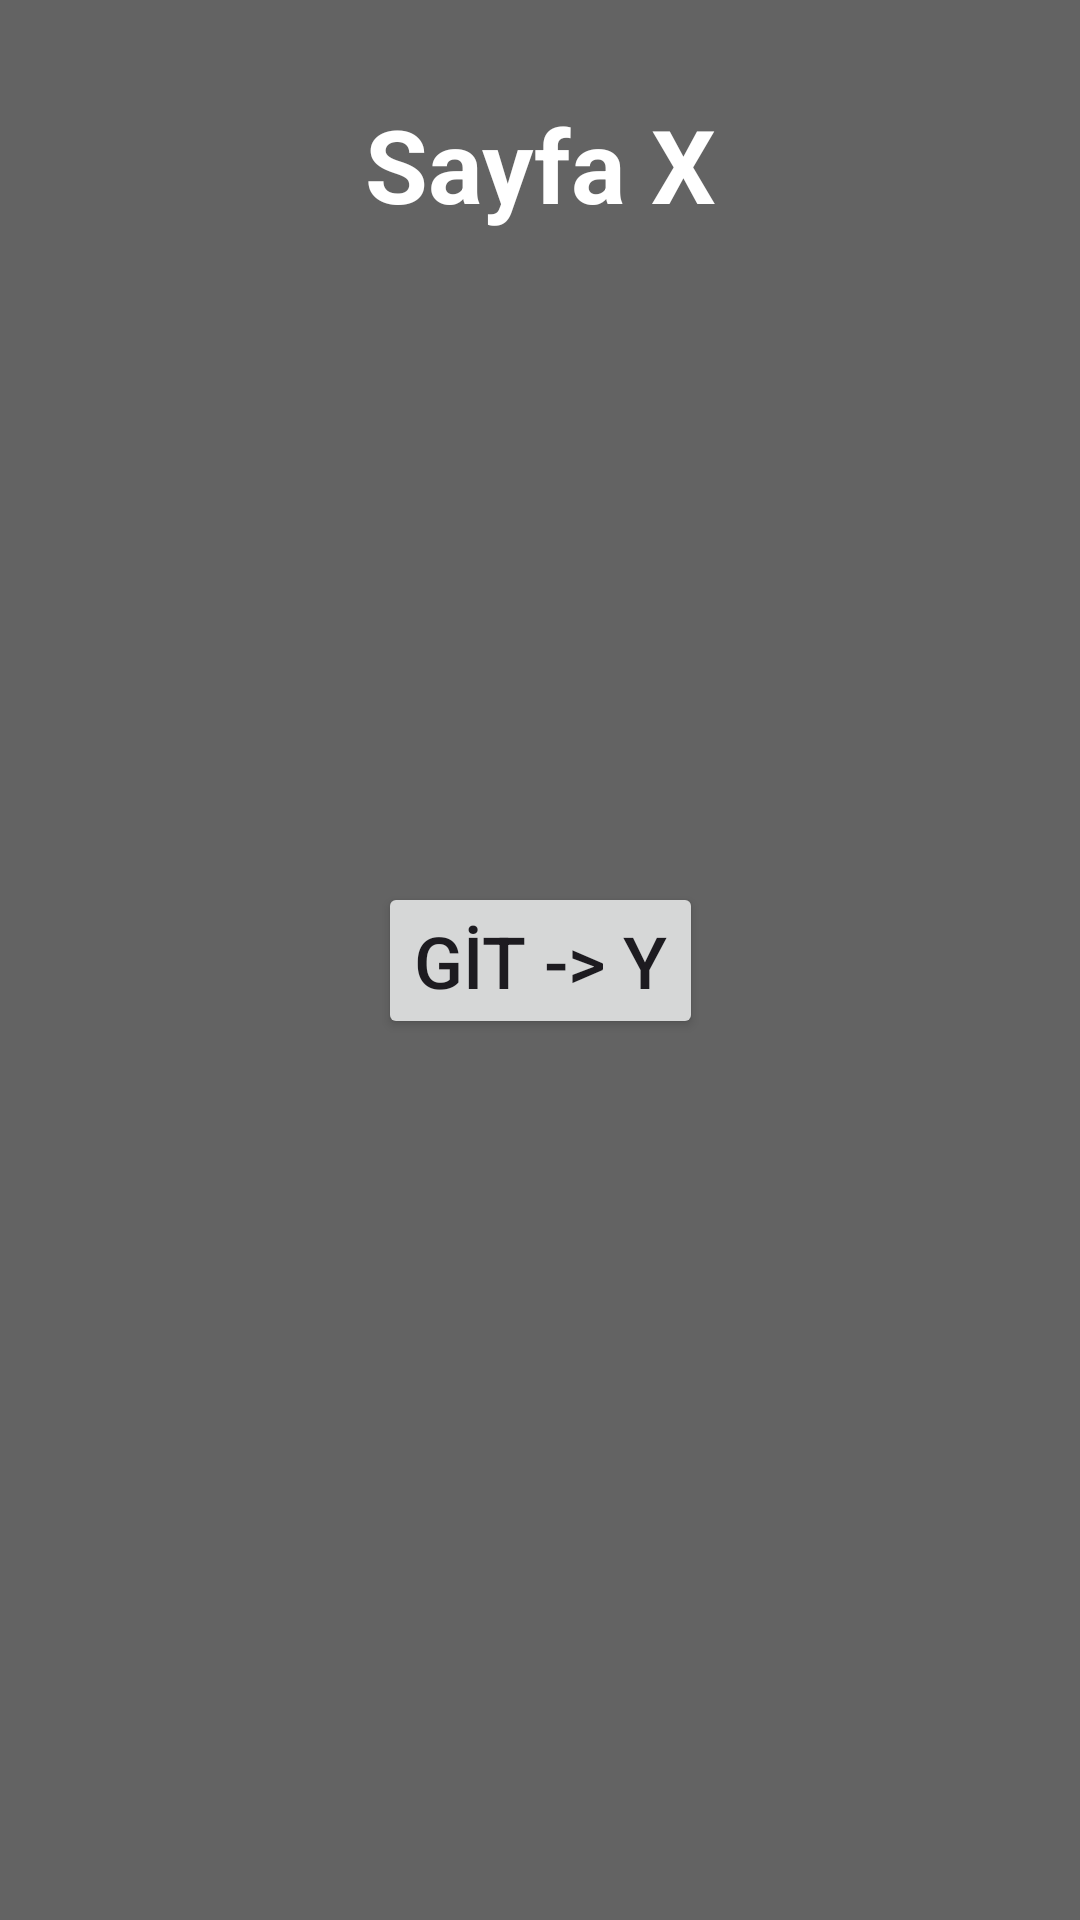

Reconstruct the res/layout file that produces this screen, plus the resources it refers to.
<!-- AndroidManifest.xml: application theme Theme.KotlinBootcampOdev4 -->
<!-- res/layout/fragment_sayfa_x.xml -->
<?xml version="1.0" encoding="utf-8"?>
<androidx.constraintlayout.widget.ConstraintLayout xmlns:android="http://schemas.android.com/apk/res/android"
    xmlns:app="http://schemas.android.com/apk/res-auto"
    xmlns:tools="http://schemas.android.com/tools"
    android:layout_width="match_parent"
    android:layout_height="match_parent"
    android:background="#636363"
    tools:context=".SayfaXFragment" >

    <TextView
        android:id="@+id/textView4"
        android:layout_width="wrap_content"
        android:layout_height="wrap_content"
        android:layout_marginTop="32dp"
        android:text="Sayfa X"
        android:textColor="@color/white"
        android:textStyle="bold"
        android:textSize="34sp"
        app:layout_constraintEnd_toEndOf="parent"
        app:layout_constraintStart_toStartOf="parent"
        app:layout_constraintTop_toTopOf="parent" />

    <Button
        android:id="@+id/buttonXtenGitY"
        android:layout_width="wrap_content"
        android:layout_height="wrap_content"
        android:text="GİT -> Y"
        android:textSize="24sp"
        app:layout_constraintBottom_toBottomOf="parent"
        app:layout_constraintEnd_toEndOf="parent"
        app:layout_constraintHorizontal_bias="0.5"
        app:layout_constraintStart_toStartOf="parent"
        app:layout_constraintTop_toTopOf="parent" />
</androidx.constraintlayout.widget.ConstraintLayout>
<!-- resources referenced by this layout -->
<resources>
  <style name="Theme.KotlinBootcampOdev4" parent="Base.Theme.KotlinBootcampOdev4" />
  <style name="Base.Theme.KotlinBootcampOdev4" parent="Theme.Material3.DayNight.NoActionBar">
          
          
      </style>
  <!-- not gathered from this repository: default colours our renderer supplied (Android Studio template values) -->
  <color name="white">#FFFFFFFF</color>
</resources>
